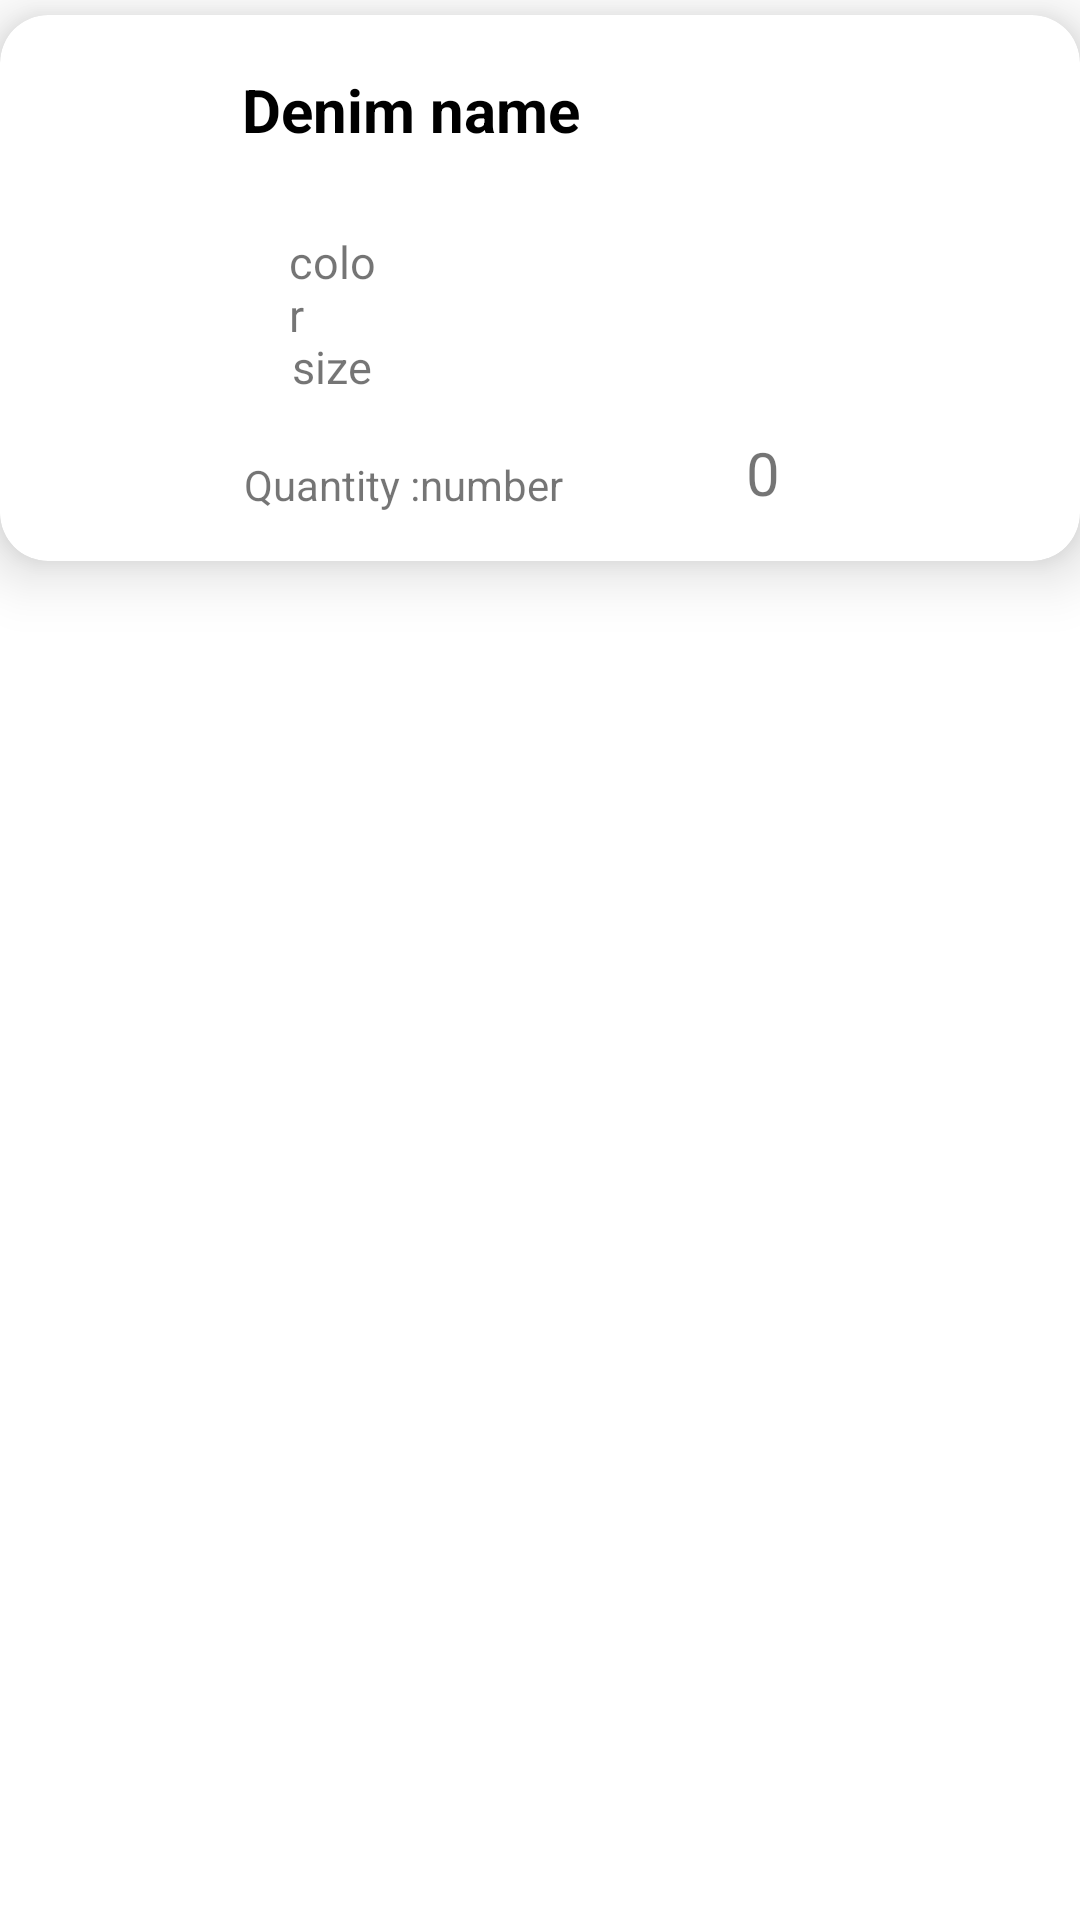

Reconstruct the res/layout file that produces this screen, plus the resources it refers to.
<!-- AndroidManifest.xml: application theme Theme.PantSQLiteDemo -->
<!-- res/layout/cart_sample_item.xml -->
<?xml version="1.0" encoding="utf-8"?>

<RelativeLayout xmlns:android="http://schemas.android.com/apk/res/android"
    xmlns:app="http://schemas.android.com/apk/res-auto"
    xmlns:tools="http://schemas.android.com/tools"
    android:layout_width="match_parent"
    android:layout_height="match_parent"
    android:id="@+id/mainLayout">

    <androidx.cardview.widget.CardView
        android:padding="8dp"
        app:cardCornerRadius="16dp"
        app:cardElevation="12dp"
        android:layout_marginTop="5dp"
        android:layout_width="match_parent"
        android:layout_height="wrap_content">

        <LinearLayout
            android:layout_width="match_parent"
            android:layout_height="wrap_content"
            android:padding="16dp"
            android:weightSum="5">

            <ImageView
                android:id="@+id/imageView"
                android:layout_width="0dp"
                android:layout_height="150dp"
                android:layout_weight="1"
                android:src="@drawable/j6" />

            <LinearLayout
                android:layout_width="0dp"
                android:layout_height="match_parent"
                android:layout_weight="4"
                android:orientation="horizontal"
                android:weightSum="5">

                <RelativeLayout
                    android:layout_width="0dp"
                    android:layout_height="match_parent"
                    android:layout_weight="4"
                    android:orientation="vertical">

                    <TextView
                        android:id="@+id/txtName"
                        android:layout_width="wrap_content"
                        android:layout_height="wrap_content"
                        android:layout_alignParentStart="true"
                        android:layout_alignParentLeft="true"
                        android:layout_alignParentTop="true"
                        android:layout_alignParentBottom="true"
                        android:layout_gravity="start"
                        android:layout_marginStart="-1dp"
                        android:layout_marginLeft="-1dp"
                        android:layout_marginTop="2dp"
                        android:layout_marginBottom="108dp"
                        android:text="Denim name"
                        android:textColor="@color/black"
                        android:textSize="20sp"
                        android:textStyle="bold" />

                    <LinearLayout
                        android:layout_width="wrap_content"
                        android:layout_height="wrap_content"
                        android:layout_alignParentBottom="true"
                        android:orientation="horizontal">

                        <TextView
                            android:layout_width="wrap_content"
                            android:layout_height="wrap_content"
                            android:text="Quantity :"/>
                        <TextView
                            android:id="@+id/txtQuantity"
                            android:layout_width="wrap_content"
                            android:layout_height="wrap_content"
                            android:text="number"/>

                    </LinearLayout>

                    <TextView
                        android:id="@+id/txtPrice"
                        android:layout_width="wrap_content"
                        android:layout_height="wrap_content"
                        android:layout_alignParentEnd="true"
                        android:layout_alignParentRight="true"
                        android:layout_alignParentBottom="true"
                        android:text="0"
                        android:textSize="20sp" />

                    <TextView
                        android:id="@+id/txtColor"
                        android:layout_width="wrap_content"
                        android:layout_height="wrap_content"
                        android:layout_alignParentStart="true"
                        android:layout_alignParentLeft="true"
                        android:layout_alignParentTop="true"
                        android:layout_alignParentEnd="true"
                        android:layout_alignParentRight="true"
                        android:layout_marginStart="15dp"
                        android:layout_marginLeft="15dp"
                        android:layout_marginTop="56dp"
                        android:layout_marginEnd="133dp"
                        android:layout_marginRight="133dp"
                        android:text="color"
                        android:textSize="15dp" />

                    <TextView
                        android:id="@+id/txtSize"
                        android:layout_width="wrap_content"
                        android:layout_height="wrap_content"
                        android:layout_alignParentStart="true"
                        android:layout_alignParentLeft="true"
                        android:layout_alignParentTop="true"
                        android:layout_alignParentEnd="true"
                        android:layout_alignParentRight="true"
                        android:layout_alignParentBottom="true"
                        android:layout_marginStart="16dp"
                        android:layout_marginLeft="16dp"
                        android:layout_marginTop="91dp"
                        android:layout_marginEnd="128dp"
                        android:layout_marginRight="128dp"
                        android:layout_marginBottom="40dp"
                        android:text="size"
                        android:textSize="15dp"/>

                </RelativeLayout>

                <ImageView
                    android:id="@+id/btnDelete"
                    android:layout_width="39dp"
                    android:layout_height="wrap_content"
                    android:layout_weight="1"
                    android:src="@drawable/ic_baseline_delete_forever_24" />

            </LinearLayout>


        </LinearLayout>

    </androidx.cardview.widget.CardView>



</RelativeLayout>
<!-- resources referenced by this layout -->
<resources>
  <style name="Theme.PantSQLiteDemo" parent="Theme.MaterialComponents.DayNight.DarkActionBar">
          
          <item name="colorPrimary">@color/purple_500</item>
          <item name="colorPrimaryVariant">@color/purple_700</item>
          <item name="colorOnPrimary">@color/white</item>
          
          <item name="colorSecondary">@color/teal_200</item>
          <item name="colorSecondaryVariant">@color/teal_700</item>
          <item name="colorOnSecondary">@color/black</item>
          
          <item name="android:statusBarColor" tools:targetApi="l">?attr/colorPrimaryVariant</item>
          
      </style>
  <!-- not gathered from this repository: default colours our renderer supplied (Android Studio template values) -->
  <color name="purple_500">#FF6200EE</color>
  <color name="purple_700">#FF3700B3</color>
  <color name="teal_200">#FF03DAC5</color>
  <color name="teal_700">#FF018786</color>
  <color name="black">#FF000000</color>
  <color name="white">#FFFFFFFF</color>
</resources>
